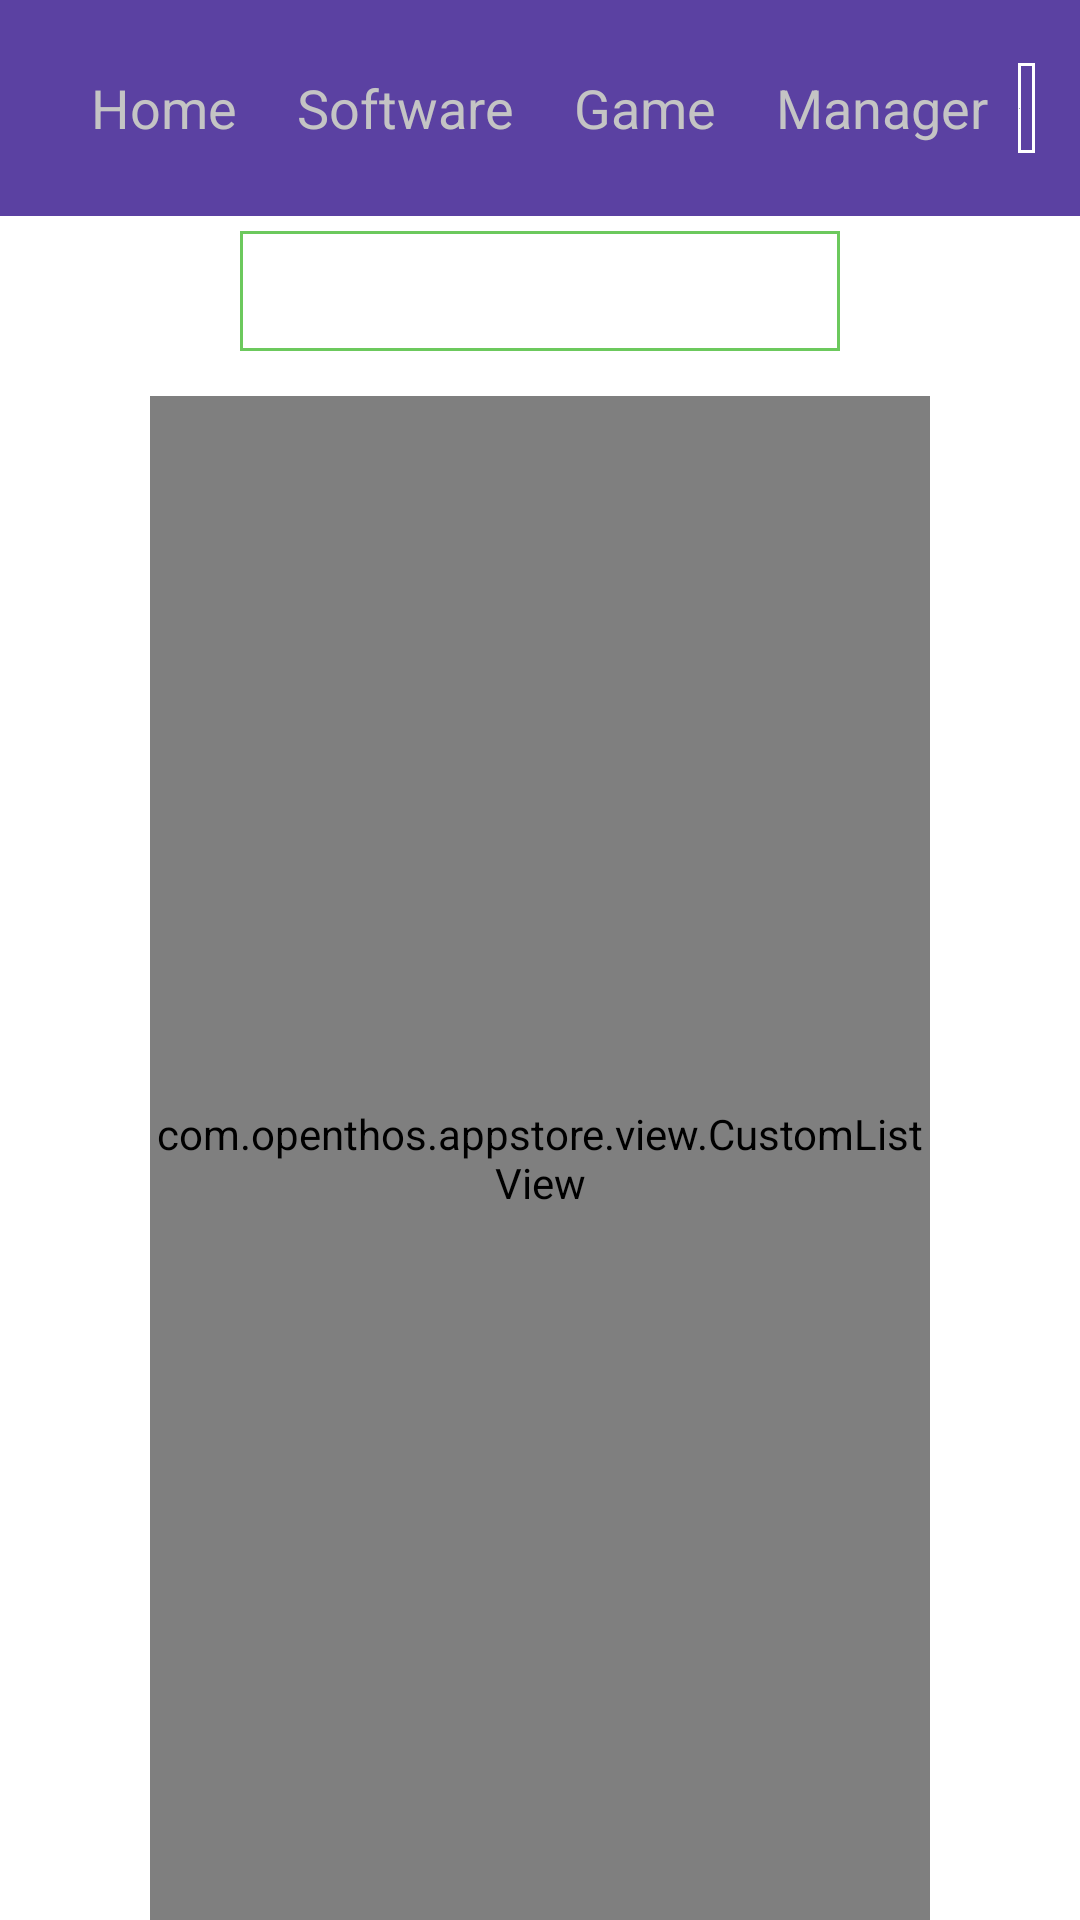

Layout XML and referenced resources for this Android screen:
<!-- AndroidManifest.xml: application theme AppTheme -->
<!-- res/layout/activity_search.xml -->
<?xml version="1.0" encoding="utf-8"?>
<LinearLayout xmlns:android="http://schemas.android.com/apk/res/android"
    xmlns:tools="http://schemas.android.com/tools"
    android:layout_width="match_parent"
    android:layout_height="match_parent"
    android:orientation="vertical"
    android:background="@color/white"
    tools:context="com.openthos.appstore.activity.SearchActivity">

    <include layout="@layout/activity_title"/>

    <LinearLayout
        android:layout_width="match_parent"
        android:layout_height="match_parent"
        android:orientation="vertical"
        android:layout_marginLeft="50dp"
        android:layout_marginRight="50dp"
        >
        <RelativeLayout
            android:layout_width="200dp"
            android:layout_height="40dp"
            android:layout_marginTop="5dp"
            android:background="@drawable/shape_button_white_cyan"
            android:layout_gravity="center">
            <EditText
                android:id="@+id/activity_search_text"
                android:layout_width="match_parent"
                android:layout_height="match_parent"
                android:paddingLeft="10dp"
                android:paddingRight="10dp"
                android:singleLine="true"
                android:background="@null"
                android:gravity="center_vertical|left"
                android:textSize="@dimen/three_title_size"
                />
        </RelativeLayout>

        <com.openthos.appstore.view.CustomListView
            android:id="@+id/activity_search_listview"
            android:layout_marginTop="15dp"
            android:layout_width="match_parent"
            android:layout_height="match_parent"/>
    </LinearLayout>
</LinearLayout>
<!-- res/layout/activity_title.xml (included above) -->
<?xml version="1.0" encoding="utf-8"?>
<LinearLayout xmlns:android="http://schemas.android.com/apk/res/android"
              android:layout_width="match_parent"
              android:layout_height="@dimen/titile_height"
              android:background="@color/activity_title"
              android:orientation="vertical">

    <LinearLayout
        android:layout_width="match_parent"
        android:layout_height="match_parent"
        android:orientation="horizontal"
        >

        <LinearLayout
            android:layout_width="0dp"
            android:layout_height="match_parent"
            android:layout_gravity="center_vertical"
            android:layout_weight="1"
            android:gravity="center_vertical"
            android:orientation="horizontal"
            >

            <ImageView
                android:id="@+id/activity_title_back"
                android:layout_width="@dimen/title_img_size"
                android:layout_height="@dimen/title_img_size"
                android:layout_marginLeft="15dp"
                android:gravity="center"
                android:padding="10dp"
                android:scaleType="fitXY"
                android:src="@mipmap/back"
                />

            <ImageView
                android:id="@+id/activity_title_forward"
                android:layout_width="@dimen/title_img_size"
                android:layout_height="@dimen/title_img_size"
                android:adjustViewBounds="true"
                android:gravity="center"
                android:padding="10dp"
                android:scaleType="fitXY"
                android:src="@mipmap/back"
                android:visibility="gone"
                />
        </LinearLayout>

        <RadioGroup
            android:layout_width="wrap_content"
            android:layout_height="match_parent"
            android:layout_gravity="center"
            android:gravity="center"
            android:orientation="horizontal"
            android:paddingLeft="10dp"
            android:paddingRight="10dp">

            <RadioButton
                android:id="@+id/rb_home"
                style="@style/Main_Button"
                android:layout_width="0dp"
                android:layout_height="match_parent"
                android:layout_weight="1"
                android:text="@string/home"
                />

            <RadioButton
                android:id="@+id/rb_software"
                style="@style/Main_Button"
                android:layout_width="0dp"
                android:layout_height="match_parent"
                android:layout_marginLeft="20dp"
                android:layout_weight="1"
                android:text="@string/software"
                />

            <RadioButton
                android:id="@+id/rb_game"
                style="@style/Main_Button"
                android:layout_width="0dp"
                android:layout_height="match_parent"
                android:layout_marginLeft="20dp"
                android:layout_weight="1"
                android:text="@string/game"
                />

            <RadioButton
                android:id="@+id/rb_manager"
                style="@style/Main_Button"
                android:layout_width="0dp"
                android:layout_height="match_parent"
                android:layout_marginLeft="20dp"
                android:layout_weight="1"
                android:text="@string/manager"
                />

        </RadioGroup>

        <RelativeLayout
            android:layout_width="0dp"
            android:layout_height="wrap_content"
            android:layout_gravity="center_vertical"
            android:layout_weight="1"
            >

            <RelativeLayout
                android:id="@+id/searchbox"
                android:layout_width="200dp"
                android:layout_height="30dp"
                android:layout_alignParentRight="true"
                android:layout_centerVertical="true"
                android:layout_marginRight="15dp"
                android:background="@drawable/shape_button_title_gray"
                android:focusable="false"
                android:focusableInTouchMode="true"
                android:orientation="horizontal"
                >

                <EditText
                    android:id="@+id/activity_title_search_text"
                    android:layout_width="match_parent"
                    android:layout_height="30dp"
                    android:layout_centerVertical="true"
                    android:layout_marginLeft="5dp"
                    android:layout_marginRight="50dp"
                    android:layout_weight="1"
                    android:background="@null"
                    android:paddingRight="20dp"
                    android:singleLine="true"
                    android:textColor="@color/white"/>

                <ImageView
                    android:id="@+id/activity_title_search"
                    android:layout_width="40dp"
                    android:layout_height="wrap_content"
                    android:layout_alignParentRight="true"
                    android:layout_centerVertical="true"
                    android:layout_marginRight="5dp"
                    android:src="@mipmap/ic_menu_search"
                    />
            </RelativeLayout>

        </RelativeLayout>
    </LinearLayout>
</LinearLayout>
<!-- resources referenced by this layout -->
<resources>
  <color name="activity_title">#5b41a2</color>
  <color name="white">#ffffff</color>
  <dimen name="three_title_size">10sp</dimen>
  <dimen name="titile_height">72dp</dimen>
  <dimen name="title_img_size">40dp</dimen>
  <!-- drawable shape_button_title_gray (drawable) -->
  <?xml version="1.0" encoding="utf-8"?>
  <shape xmlns:android="http://schemas.android.com/apk/res/android">
      <corners android:radius="0dp" />
  
      <size android:width="30dp"
            android:height="25dp"/>
  
      <solid android:color="#00000000"/>
  
      <stroke android:width="1dp"
              android:color="@color/white"/>
  
  </shape>
  <!-- drawable shape_button_white_cyan (drawable) -->
  <?xml version="1.0" encoding="utf-8"?>
  <shape xmlns:android="http://schemas.android.com/apk/res/android">
      <corners android:radius="0dp" />
  
      <size android:width="30dp"
          android:height="25dp"/>
  
      <solid android:color="@color/white"/>
  
      <stroke android:width="1dp"
          android:color="@color/button_cyan"/>
  
  </shape>
  <!-- mipmap back: png bitmap (mipmap-mdpi, 1381 bytes) -->
  <!-- mipmap ic_menu_search: png bitmap (mipmap-hdpi, 328 bytes) -->
  <string name="game">Game</string>
  <string name="home">Home</string>
  <string name="manager">Manager</string>
  <string name="software">Software</string>
  <style name="Main_Button">
          <item name="android:background">@color/transparent</item>
          <item name="android:textColor">@drawable/select_radiobutton_color</item>
          <item name="android:gravity">center</item>
          <item name="android:textSize">@dimen/big_text_size</item>
          <item name="android:button">@null</item>
      </style>
  <style name="AppTheme" parent="android:Theme.NoTitleBar">
          
          
          
          
      </style>
  <color name="button_cyan">#6cc95d</color>
  <color name="transparent">#00000000</color>
  <!-- drawable select_radiobutton_color (drawable) -->
  <?xml version="1.0" encoding="utf-8"?>
  <selector xmlns:android="http://schemas.android.com/apk/res/android">
      <item android:color= "@color/gray" android:state_checked="false"/>
      <item android:color= "@color/blue" android:state_checked="true"/>
  </selector>
  <dimen name="big_text_size">18sp</dimen>
  <color name="gray">#C4C4C4</color>
  <color name="blue">#2ACAFD</color>
</resources>
